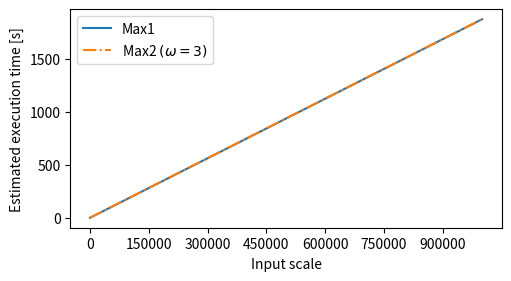

Recreate this plot in Python.
import matplotlib as mpl
import matplotlib.pyplot as plt
import numpy as np
from matplotlib.ticker import MaxNLocator

# display execuation time figure or communication volume figure
is_show_time_figure=False

if is_show_time_figure:
    x = [100, 1000, 10000, 100000, 1000000]
    y1 = [4.23, 4.26, 4.34, 5.11, 10.92]#commu: [487,2174,19049,187799,1875299] (bitMax, n=15)
    y2 = [1.98, 2.01, 2.24, 3.76, 23.69]#commu: [458,2145,19020,187770,1875270] (batchMax, \omega=3)
    y3 = [8.50,8.52,8.69,10.03,21.40]#commu: [989,4364,38114,375614,3750614] (bitMax, n=30)
    y4 = [3.88,3.92,4.02,7.66,46.56]#commu: [915,4290,38040,375540,3750540] (batchMax, \omega=3)

    fig, ax = plt.subplots(figsize=(5, 2.7), layout='constrained')
    ax.plot(x, y1, '-',label='Max1')
    ax.plot(x, y2, '-.', label='Max2 $(\omega = 3)$')

    ax.set_xlabel('Input scale')
    ax.set_ylabel('Estimated execution time [s]')
    ax.xaxis.set_major_locator(MaxNLocator(integer=True))
    ax.legend()
    plt.show()
else:
    x = [100, 1000, 10000, 100000, 1000000]
    y1 = [487,2174,19049,187799,1875299] #(bitMax, n=15)
    y2 = [458,2145,19020,187770,1875270] #(batchMax, \omega=3)
    y3 = [989,4364,38114,375614,3750614] #(bitMax, n=30)
    y4 = [915,4290,38040,375540,3750540] #(batchMax, \omega=3)

    y1 = [e/1000 for e in y1]
    y2 = [e/1000 for e in y2]

    fig, ax = plt.subplots(figsize=(5, 2.7), layout='constrained')
    ax.plot(x, y1, '-',label='Max1')
    ax.plot(x, y2, '-.', label='Max2 $(\omega = 3)$')

    ax.set_xlabel('Input scale')
    ax.set_ylabel('Estimated execution time [s]')
    ax.xaxis.set_major_locator(MaxNLocator(integer=True))
    ax.legend()
    plt.show()
